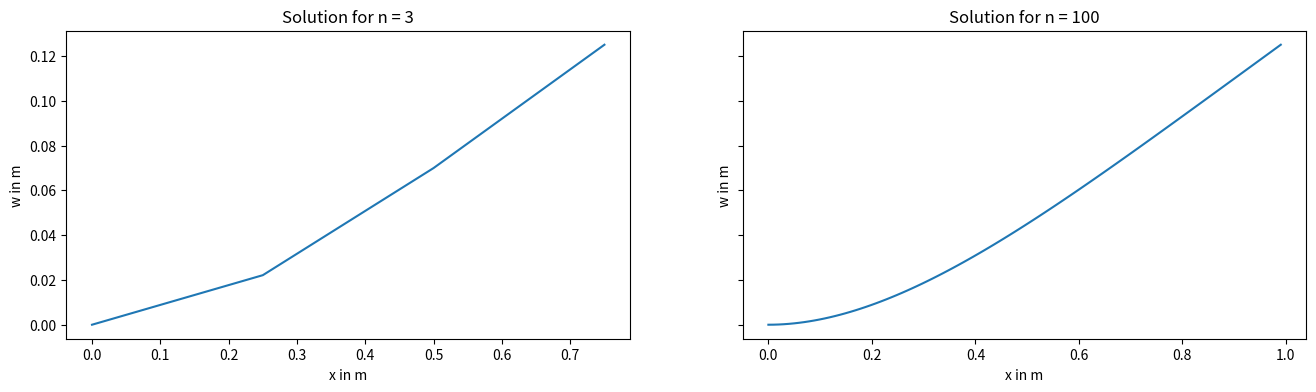
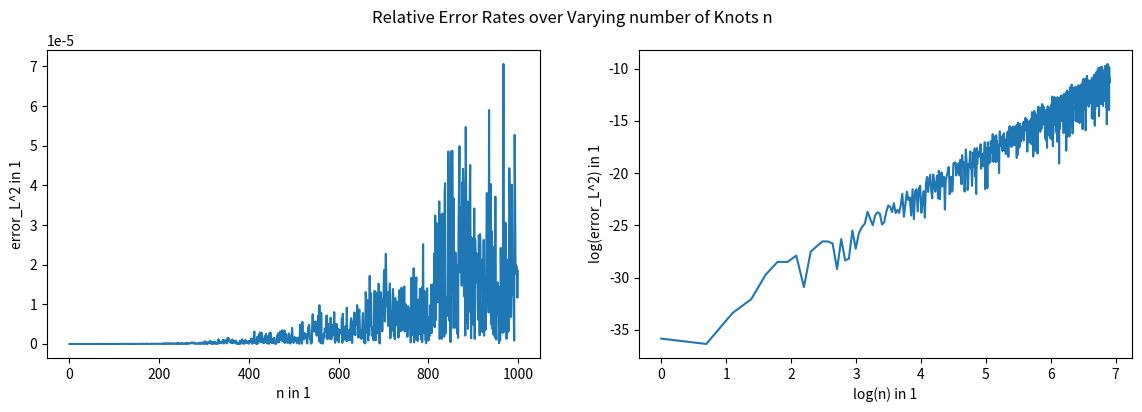
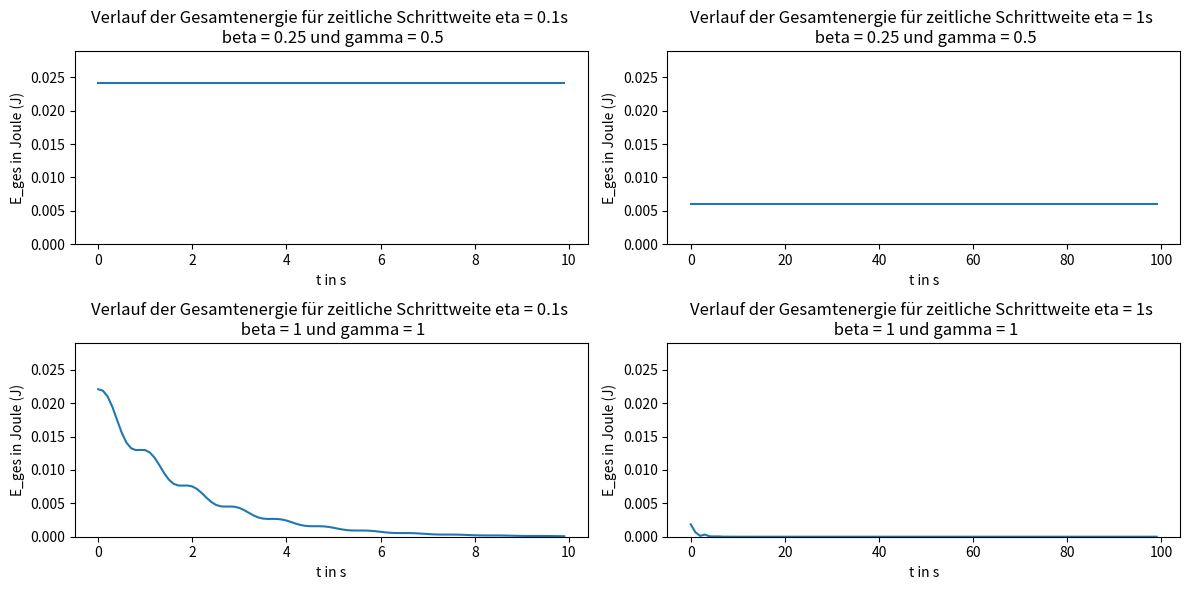

These charts were generated, in order, by the following Python code:
import numpy as np
import scipy.sparse
from scipy.sparse import lil_matrix
from scipy.sparse import coo_matrix
from scipy.sparse import spdiags
import matplotlib.pyplot as plt
from scipy.sparse.linalg import spsolve
import matplotlib.animation as animation

'''
Aufgabe 1, Initialisierung
'''

n = 67  # Anzahl der Elemente in 1
nh = 1  # Anzahl der zusätzlichen Auswertungspunkte je Element in 1
ns = 7  # Ordnung der Quadratur in 1
n_p = 100  # Anzahl der Zeitschritte in 1
beta = 1 / 4  # Newmark- Koeffizient in 1
gamma = 1 / 2  # Newmark- Koeffizient in 1
eta = 0.1  # Zeitschrittweite in s
l = 1  # Länge des Balkens in m

x_0 = 1
x = 1   # Zufälliges x für die lamda Funktionen für Aufgabe 1 - 15

my = lambda x: x_0  # Längenspezifische Masse in kg/m
E = lambda x: x_0  # Elastizitätsmodul in N/m^2
I = lambda x: x_0  # Flächenträgheitsmoment in m^4
q = lambda x: x_0  # Streckenlast in N/m



'''
B = np.array([[0, 1, 0],  # Auslenkung linkes Ende in m
              [0, 2, 0],  # Anstieg linkes Ende in 1
              [n, 3, 0],  # Moment rechtes Ende in Nm
              [n, 4, 0]])  # Querkraft rechtes Ende in N
              
'''


# We need this function, because when we change the n, the B matrix is changes as well
def generate_B(n_element):
    return np.array([[0, 1, 0],
                  [0, 2, 0],
                  [n_element, 3, 0],
                  [n_element, 4, 0]])



'''
Aufgabe 2, nützliche Arrays
'''

# a) 3D-Arrays
def getindizes(n_elements: int):
    # a) 3D-Arrays
    nv = np.arange(0, 4, 1)  # Create an array with values [0, 1, 2, 3]
    J, I = np.meshgrid(nv, nv)  #repeats the rows, columns of nv in J, I

    matl = np.arange(n_elements).reshape(n_elements, 1, 1) * np.ones((1, 4, 4)).astype(int) #Create a 3D array, where each element from 0 to n_elements-1 is repeated in shape(4,4)
    mati = np.repeat(I[np.newaxis, :, :], n_elements, axis=0) #Repeat the  array I along the first axis n_elements times
    matj = np.repeat(J[np.newaxis, :, :], n_elements, axis=0) #Repeat the  array J along the first axis n_elements times

    matlli = (2 * matl + mati).astype(int) #Calculate a 3D array from  matl & mati
    matllj = (2 * matl + matj).astype(int) #Calculate a 3D array from  matl & matj

    # We decided to use a row vector to represent the vector here
    # You can use a column vector as well [[[0], [0], [0], [0]], [[1], [1], ..
    # It does not matter that much as long as we stay consistent with this vector (matrix)
    # We use sparce matrices, so we flatten the vector anyway!
    veki, vekl = np.meshgrid(nv, np.arange(0, n_elements)) #Create 2D  arrays  using nv and an array from 0 to n_elements-1
    veklli = (2 * vekl + veki).astype(int) #Calculate a 2D array from  vekl + veki

    # Return the generated arrays
    return matl, mati, matj, matlli, matllj, vekl, veki, veklli


'''
Aufgabe 3,4; Elementmatrizen, -vektoren
'''

#create Mass matrix
def getMbar(h, my,  n_elements):
    faktor = my * h / 420 # define factor
    matrix = np.array(
        [[156, 22 * h, 54, -13 * h], [22 * h, 4 * h ** 2, 13 * h, -3 * h ** 2], [54, 13 * h, 156, -22 * h],
         [-13 * h, -3 * h ** 2, -22 * h, 4 * h ** 2]]) # define matrix
    M = faktor * matrix # scale matrix by the factor
    M = np.tile(M, (n_elements, 1, 1)) # Replicate the scaled matrix for each element
    # Return the final 3D array
    return M


# create Stiffness matrix S the same way as M in getMbar
def getSbar(h, E, I, n_elements):
    faktor = E * I / h ** 3
    matrix = np.array([[12, 6 * h, -12, 6 * h], [6 * h, 4 * h ** 2, -6 * h, 2 * h ** 2], [-12, -6 * h, 12, -6 * h],
                       [6 * h, 2 * h ** 2, -6 * h, 4 * h ** 2]])
    S = faktor * matrix
    S = np.tile(S, (n_elements, 1, 1))
    return S

# create element vector vekq the same way as M in getMbar
def getqbar(h, q, n_elements):
    faktor = q * h / 12
    vektor = np.array([[6], [h], [6], [-h]])
    vekq = faktor * vektor
    vekq = np.tile(vekq, (n_elements, 1, 1))
    return vekq


'''
Aufgabe 5, Massen-, Steifigkeitsmatrix, Streckenlastvektor
'''


# Mass matrix
def getM(h, my, n_elements):
    M_alt = getMbar(h, my,  n_elements)  # Define the data matrix
    M_neu = coo_matrix((M_alt.flatten(), (matlli.flatten(), matllj.flatten()))).tocsr()
    return M_neu


# Stiffness matrix
# Analogous to getM for the data of the stiffness matrix
def getS(h, E, I, n_elements):
    S_alt = getSbar(h, E, I, n_elements)
    S_neu = coo_matrix((S_alt.flatten(), (matlli.flatten(), matllj.flatten()))).tocsr()# Convert the data matrix to a sparse matrix in COO format and then to CSR format
    return S_neu


# element vector
# Analogous to getM for the values of the element vector
def getvq(h, q, n_elements):
    vq_alt = getqbar(h, q, n_elements)
    vq_neu = coo_matrix((vq_alt.flatten(), (veklli.flatten(), np.zeros_like(veklli.flatten())))).tocsr()
    # np.zeros_like(veklli.flatten()) creates an array of zeros with the same shape as veklli.flatten()
    return vq_neu


'''
Aufgabe 6 Variante 1
'''

# Sind und nicht ganz sicher ob wir "==" verwenden dürfen, deshalb gubt es zwei Varianten
# B is not getting passed into the function, so we have to be careful when we redefine the B matrix!!

def getC(n_elements, B):

    E1_indices = B[B[:, 1] == 1, 0]
    E2_indices = B[B[:, 1] == 2, 0]

    C1_indices = np.concatenate((E1_indices * 2, E2_indices * 2 + 1))

    assert max(C1_indices) <= n_elements, "Update the B matrix for current n"   # This does not catch all errors!

    num_entries = len(C1_indices)
    C1 = coo_matrix((np.ones(num_entries), (C1_indices, np.arange(num_entries))), shape=(2 * n_elements + 2, num_entries)).tocsr()

    return C1


# Version 2
# Here you only need to know ho many 1 and 2 conditions there are


'''
def getC(n_elements):
    # because we are not allowed to use this, because of the "==" operator, you can use this
    B_sorted = np.zeros((4, n_elements + 1))
    B_sorted[B[:, 1] - 1, B[:, 0]] = 1
    E1_count = np.sum(B_sorted[0], dtype=int)
    E2_count = np.sum(B_sorted[1], dtype=int)

    # Build the index vectors
    E1_values = np.ones(E1_count)  # all values are ones
    E1_rows = np.arange(0, E1_count)  # number of constrains
    E1_cols = B[:E1_count, 0] * 2  # * 2 from j = 2k (formula)
    E1_shape = (2 * n_elements + 2, E1_count)  # 2n+2 is number of constraints for all knots

    E2_values = np.ones(E2_count)
    E2_rows = np.arange(0, E2_count)
    E2_cols = B[:E2_count, 0] * 2 + 1  # * 2 + 1 from j = 2k+1
    E2_shape = (2 * n_elements + 2, E2_count)

    E1 = coo_matrix((E1_values, (E1_cols, E1_rows)), shape=E1_shape).tocsr()
    E2 = coo_matrix((E2_values, (E2_cols, E2_rows)), shape=E2_shape).tocsr()

    return scipy.sparse.hstack([E1, E2])
    ...
    ...
    
'''


# Aufgabe 7

# Variante 1. Das ist wieder die Variante mit dem ==, man kann das aber genau so auch alternativ ohne machen
# The B matrix has to be updated to the current n before you use this function

def getvn(n_elements, B):

    E3_indices = B[B[:, 1] == 3, 0]     # get all elements for K3, and extract the indices
    E4_indices = B[B[:, 1] == 4, 0]

    c_3 = B[B[:, 1] == 3, 2]    # get all elementd for K3 and extract the values to the indices
    c_4 = B[B[:, 1] == 4, 2]

    c_3_values = np.ones(len(E3_indices)) * c_3.T
    c_4_values = np.ones(len(E4_indices)) * c_4.T

    v_N_rows = np.concatenate((E3_indices, E4_indices)).astype(int)

    assert max(v_N_rows) <= n_elements, "Update the B matrix for current n"  # check for update errors

    v_N_cols = np.zeros(len(v_N_rows)).astype(int)
    v_N_vals = np.concatenate((c_3_values, c_4_values))
    v_N_shape = (2 * n_elements + 2, 1)

    v_N = coo_matrix((v_N_vals, (v_N_rows, v_N_cols)), v_N_shape).tocsr()

    return v_N


# Aufgabe 8

def getvd():
    a_k_values = B[B[:, 1] == 1, 2]
    b_k_values = B[B[:, 1] == 2, 2]

    v_D_values = np.concatenate((a_k_values, b_k_values)).astype(int)
    v_D_rows = np.arange(len(v_D_values)).astype(int)
    v_D_cols = np.zeros(len(v_D_values)).astype(int)

    v_D = coo_matrix((v_D_values, (v_D_rows, v_D_cols))).tocsr()

    return v_D

# Aufgabe 9


def getMe(h, my, n_elements, B):
    M = getM(h, my, n_elements)
    C = getC(n_elements, B)
    C0 = np.zeros_like(C.toarray())
    zero_filler = scipy.sparse.csr_matrix(np.zeros((C0.shape[1], C0.shape[1])))
    M_C0_horizontal_stack = scipy.sparse.hstack([M, C0])
    filler_C0_horizontal_stack = scipy.sparse.hstack([C0.T, zero_filler])

    Me = scipy.sparse.vstack([M_C0_horizontal_stack, filler_C0_horizontal_stack])
    return Me


def getSe(h, E, I, n_elements, B):
    S = getS(h, E, I, n_elements)
    C = getC(n_elements, B)
    zero_filler = scipy.sparse.csr_matrix(np.zeros((C.toarray().shape[1], C.toarray().shape[1])))

    S_C_horizontal_stack = scipy.sparse.hstack([S, C])
    C_filler_horizontal_stack = scipy.sparse.hstack([C.T, zero_filler])
    Se = scipy.sparse.vstack([S_C_horizontal_stack, C_filler_horizontal_stack]).tocsr()
    return Se


def getve(h, q, n_elements, B):
    vq_nq = getvq(h, q, n_elements) + getvn(n_elements, B)
    v_E = scipy.sparse.vstack([vq_nq, getvd()])
    return v_E

'''
Aufgabe 10
'''

n = 3
h = l / n

B = generate_B(n)   # We changed the n to we have to update the B matrix
matl, mati, matj, matlli, matllj, vekl, veki, veklli = getindizes(n)    # Build the matricies for the DGL n = 3
alpha_e_static_solution_n3 = scipy.sparse.linalg.spsolve(getSe(h, E(x), I(x), n, B), getve(h, E(x), n, B))  # Find the static solution

'''
Aufgabe 11
'''

# Build the maticies for the DGL n = 100
n_100 = 100
h = l / n_100
B = generate_B(n_100)   # update the B matrix for the new n
matl, mati, matj, matlli, matllj, vekl, veki, veklli = getindizes(n_100)    # update index matrices
alpha_e_static_solution_n100 = scipy.sparse.linalg.spsolve(getSe(h, E(x), I(x), n_100, B), getve(h, q(x), n_100, B))

# Plot both solutions
fig, ax = plt.subplots(nrows=1, ncols=2, figsize=(16, 4), sharey='row')
ax[0].plot(np.arange(0, l, l/(n+1)), alpha_e_static_solution_n3[:2*n+2:2])
ax[0].set_xlabel("x in m")
ax[0].set_ylabel("w in m")
ax[0].set_title(f"Solution for n = {n}")
ax[1].plot(np.arange(0, l, l/(n_100 + 1)), alpha_e_static_solution_n100[:2*n_100+2:2])
ax[1].set_title("Solution for n = 100")
ax[1].set_ylabel("w in m")
ax[1].set_xlabel("x in m")

plt.show()


'''
Aufgabe 12
'''


n = 3
q_static = 0   # Keine Streckenlast
h = l/n
B = generate_B(n)   # update the B matrix for the new n
matl, mati, matj, matlli, matllj, vekl, veki, veklli = getindizes(n)

M_e = getMe(h, my(x), n, B)
M = getM(h, my(x), n)
S = getS(h, E(x), I(x), n)
S_e = getSe(h, E(x), I(x), n, B)
v_e = getve(h, q_static, n, B)   # reinitialize the v_e vector, because the load has changed
v_q = getvq(h, q_static, n)
v_n = getvn(n, B)
C = getC(n, B)

def newmark_simmulation(timesteps, eta, beta, gamma, n_elements, static_solution):

    # use the static state as our startingpoint for the Newmark-algorithim

    a_0_rows = np.arange(len(static_solution), dtype=int)
    a_0_cols = np.zeros_like(static_solution, dtype=int)

    a_p = coo_matrix((static_solution, (a_0_rows, a_0_cols))).tocsr()    # deflections

    # In the static case there is no acceleration and initial velocity
    a_d_p = coo_matrix((np.zeros_like(static_solution), (a_0_rows, a_0_cols))).tocsr()   # velocities = 0
    a_dd_p = coo_matrix((np.zeros_like(static_solution), (a_0_rows, a_0_cols))).tocsr()  # acceleration = 0


    a_p_animation = np.zeros((timesteps, 2*n_elements+2))  # Data Matrix for the Animation
    total_energy_timesteps = np.zeros(timesteps)  # for Task 14

    # Iterate over n_p timesteps using the Newmark-Algorithm
    for time_step in range(timesteps):
        a_explicit = a_p + (a_d_p*eta) + (0.5 - beta)*(a_dd_p*eta**2)
        a_d_explicit = a_d_p + (1 - gamma)*(a_dd_p*eta)

        a_dd_p = scipy.sparse.linalg.spsolve(M_e + (S_e*beta*eta**2), v_e - S_e.dot(a_explicit))
        a_dd_p = coo_matrix((a_dd_p, (a_0_rows, a_0_cols))).tocsr()

        a_p = a_explicit + beta*a_dd_p*eta**2

        a_p_animation[time_step,:] = a_p.toarray()[:2*n_elements+2].T    # only the first 2n+2 elements are coordinates

        a_d_p = a_d_explicit + gamma*a_dd_p*eta

        loads_v = a_p[2*n_elements+2:]

        total_energy = 0.5*a_d_p[:2*n_elements+2].T @ M @ a_d_p[:2*n_elements+2] + (0.5*S*a_p[:2*n_elements+2] - v_q - C @ loads_v - v_n).T @ a_p[:2*n_elements+2]
        total_energy_timesteps[time_step] = total_energy[0].toarray()

    return a_p_animation, total_energy_timesteps

a_p_animation, total_energy_newmark = newmark_simmulation(n_p, eta, beta, gamma, n, alpha_e_static_solution_n3)



def update_frame(frame):
    plt.cla()  # Clear current plot

    x_knots = np.arange(n + 1) / (n + 1)  # we have n+1 deflections (for each knot)
    plt.plot(x_knots, a_p_animation[frame, :2 * n + 2:2])  # Only polt the deviations, not the forces of the alpha vector

    plt.xlim(0, 1)
    plt.ylim(-0.5, 0.5)
    plt.title(f'Swinging Beam Animation for n = {n}')
    plt.xlabel('x in m')
    plt.ylabel('w in m')


def getplot():
    frames = a_p_animation.shape[0]  # set up animation

    fig, ax = plt.subplots()
    _ = animation.FuncAnimation(fig, update_frame, frames=frames, interval=100, repeat=False)
    plt.show()


getplot()


'''
Aufgabe 13
'''

# This task is about the static case so the load is not zero q != 0


def analytical_w(x_k):
    return (q(x)/(E(x)*I(x))) * ((x_k**4)/24 - (l*x_k**3)/6 + ((l**2)*(x_k**2))/4)


def analytical_w_prime(x_k):
    return (q(x)/(E(x)*I(x))) * ((x_k**3)/6 - (l*x_k**2)/2 + (l**2*x_k)/2)


n_error_test = 1000
error_rates_plot = np.zeros(n_error_test)


for n_iteration in range(1, n_error_test):

    B = generate_B(n_iteration)
    h = l / n_iteration
    matl, mati, matj, matlli, matllj, vekl, veki, veklli = getindizes(n_iteration)

    # Analytic Solution
    w_static_solution = np.zeros(2*n_iteration+2)   # Assemble Analytical solution like the numerical solution
    w_static_solution[::2] = analytical_w(np.linspace(0, l, n_iteration+1))
    w_static_solution[1::2] = analytical_w_prime(np.linspace(0, l, n_iteration+1))

    # Numeric Solution
    alpha_static_solution = scipy.sparse.linalg.spsolve(getSe(h, E(x), I(x), n_iteration, B), getve(h, q(x), n_iteration, B))[:2*n_iteration+2]

    # Generate A matrix from the M matrix
    A = getM(1, 1, n_iteration)     # A == Mass-matrix for h = 1 and my = 1

    # Calculate the error
    numerator_error = ((w_static_solution - alpha_static_solution).T @ A) @ (w_static_solution - alpha_static_solution)
    denominator_error = (w_static_solution.T @ A) @ w_static_solution
    relative_error = np.sqrt(numerator_error)/np.sqrt(denominator_error)

    error_rates_plot[n_iteration] = relative_error


    # Plot the Solutions (not part of Solution)
    '''
    fig, ax = plt.subplots(1, 2)

    ax[0].plot(np.linspace(0, 1, n_iteration + 1), alpha_static_solution[::2], c = "blue")
    ax[0].plot(np.arange(0, 1, 0.01), analytical_w(np.arange(0, 1, 0.01)), c = "orange")
    ax[1].plot(np.linspace(0, 1, n_iteration + 1), alpha_static_solution[1::2], c = "blue")
    ax[1].plot(np.arange(0, 1, 0.01), analytical_w_prime(np.arange(0, 1, 0.01)), c = "orange")
    plt.show()
    '''

fig, ax = plt.subplots(1, 2, figsize=(14, 4))
fig.suptitle("Relative Error Rates over Varying number of Knots n")
ax[0].plot(np.arange(n_error_test), error_rates_plot)
ax[0].set_xlabel(f"n in 1")
ax[0].set_ylabel("error_L^2 in 1")
ax[1].plot(np.log(np.arange(n_error_test)), np.log(error_rates_plot))
ax[1].set_xlabel(f'log(n) in 1')
ax[1].set_ylabel("log(error_L^2) in 1")

plt.show()


'''
Aufgabe 14
'''

_, total_energy_a = newmark_simmulation(n_p, eta, beta, gamma, n, alpha_e_static_solution_n3)
eta = 1
_, total_energy_b = newmark_simmulation(n_p, eta, beta, gamma, n, alpha_e_static_solution_n3)
beta = 1
gamma = 1
eta = 0.1
_, total_energy_c = newmark_simmulation(n_p, eta, beta, gamma, n, alpha_e_static_solution_n3)
eta = 1
_, total_energy_d = newmark_simmulation(n_p, eta, beta, gamma, n, alpha_e_static_solution_n3)


fig = plt.figure(figsize=(12, 6))


sub_1 = plt.subplot(2, 2, 1)
sub_1.set_ylabel("E_ges in Joule (J)")
sub_1.set_xlabel("t in s")
sub_1.set_title("Verlauf der Gesamtenergie für zeitliche Schrittweite eta = 0.1s \n beta = 0.25 und gamma = 0.5")
sub_1.plot(np.arange(0, 0.1 * n_p, 0.1), total_energy_a)


sub_2 = plt.subplot(2, 2, 2)
sub_2.set_ylabel("E_ges in Joule (J)")
sub_2.set_xlabel("t in s")
sub_2.set_title("Verlauf der Gesamtenergie für zeitliche Schrittweite eta = 1s \n beta = 0.25 und gamma = 0.5")
sub_2.plot(np.arange(0, 1 * n_p, 1), total_energy_b)

sub_3 = plt.subplot(2, 2, 3)
sub_3.set_ylabel("E_ges in Joule (J)")
sub_3.set_xlabel("t in s")
sub_3.set_title("Verlauf der Gesamtenergie für zeitliche Schrittweite eta = 0.1s \n beta = 1 und gamma = 1")
sub_3.plot(np.arange(0, 0.1 * n_p, 0.1), total_energy_c)

sub_4 = plt.subplot(2, 2, 4)
sub_4.set_ylabel("E_ges in Joule (J)")
sub_4.set_xlabel("t in s")
sub_4.set_title("Verlauf der Gesamtenergie für zeitliche Schrittweite eta = 1s \n beta = 1 und gamma = 1")
sub_4.plot(np.arange(0, 1 * n_p, 1), total_energy_d)

sub_1.set_ylim(0, max(total_energy_a) * 1.2)
sub_2.set_ylim(0, max(total_energy_a) * 1.2)
sub_3.set_ylim(0, max(total_energy_a) * 1.2)
sub_4.set_ylim(0, max(total_energy_a) * 1.2)

plt.tight_layout()
plt.show()


'''
Aufgabe 15
'''

'''
Aufgabe 16
'''


# The refrence points go from K_tilde_under = {0, ... n_tilde_under} (Formula 260) that's why we have the + 1
reference_coordinates = np.linspace(0, 1, ns+1)   # equidistant quadrature points


def getstencil(quadrature_points):

    # Berechnung des stencils auf einem Referenzelement

    I, K = np.meshgrid(np.arange(len(quadrature_points)), quadrature_points)
    vandermonde_matrix = np.power(K, I)
    v_plus1 = 1 / (I[0] + 1)
    # We can interpret the formula for a as the solution of a system of equations
    s = np.linalg.solve(vandermonde_matrix.T, v_plus1)

    return s


print(getstencil(reference_coordinates))

'''
Aufgabe 17
'''


def getphi(quadrature_points):

    # calculate the base function values on a reference element
    # I don't understand why n is given in the task

    evaluated_points = np.array([[1 - 3*(quadrature_points**2) + 2*(quadrature_points**3)],
                                 [quadrature_points - 2*(quadrature_points**2) + quadrature_points**3],
                                 [3*(quadrature_points**2) - 2*(quadrature_points**3)],
                                 [-(quadrature_points**2) + (quadrature_points**3)]])

    return evaluated_points

print(getphi(reference_coordinates))



def getddphi(quadrature_points):
    evaluated_points = np.array([[-6 + 12*quadrature_points],
                                 [-4 + 6*quadrature_points],
                                 [6 - 12*quadrature_points],
                                 [-2 + 6*quadrature_points]])

    return evaluated_points

print(getddphi(reference_coordinates))


def geth(n_elements, beam_length):
    # This only works under the assumption that all beam elements are equally spaced
    # Wich they have to be because the mass matrix was derived using this assumption
    return np.ones(n_elements) * beam_length/n_elements


def getTinv(n_elements, beam_length, quadrature_points):
    # assuming an equidistant beam elements
    # x_l are the first n-1 knot positions (base points of the reference coordinates)
    x_l = np.arange(0, beam_length, beam_length/n_elements)
    return np.outer(geth(n_elements, beam_length), quadrature_points) + x_l[:, np.newaxis]

print(getTinv(3, 1, reference_coordinates))


def getexp(n_elements):
    i = np.arange(n_elements+1)
    j = np.arange(n_elements+1)
    J, I = np.meshgrid(j, i)
    delta_i_1 = (I == 1).astype(int)
    delta_i_3 = (I == 3).astype(int)
    delta_j_1 = (J == 1).astype(int)
    delta_j_3 = (J == 3).astype(int)

    exp_3d = np.stack([delta_i_1 + delta_i_3 + delta_j_1 + delta_j_3] * n_elements, axis=0)

    exp_2d = np.stack([delta_i_1[:, 0] + delta_i_3[:, 0]] * n_elements, axis=0)

    return exp_3d, exp_2d

print(getexp(3))


'''
Aufgabe 18
'''










